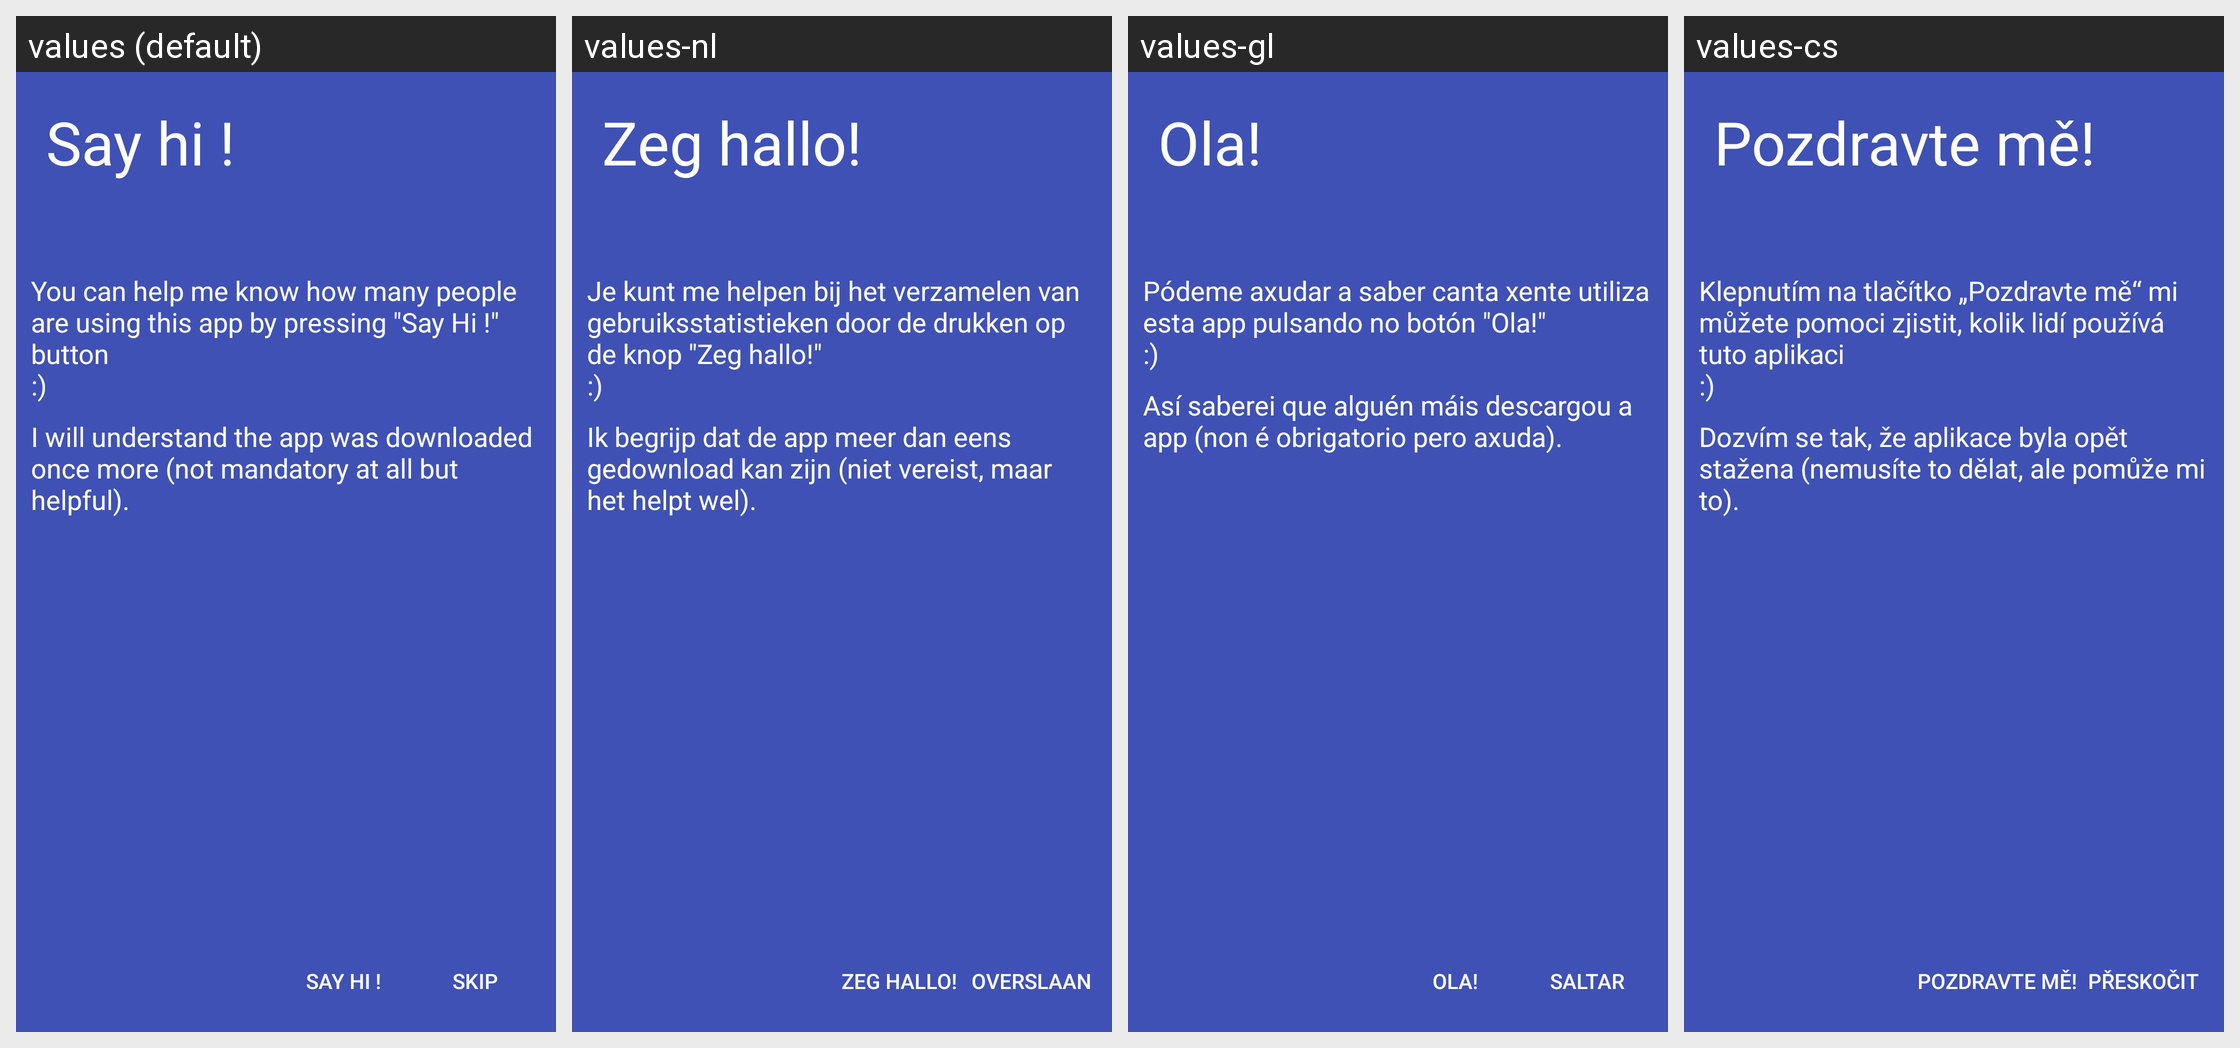

Translations of the strings shown on this Android screen, per locale in the grid:
Android screen res/layout/fragment_sayhi_introduction.xml rendered under 4 locales, left to right: values (default), values-nl, values-gl, values-cs. Device: Nexus 5 (rendered at 1080×1920; each locale shown at half size, 540×960, under a caption strip naming it); theme CarnetTheme.White.
Other locales in the repository, not shown: values-ar, values-de, values-eo, values-es, values-fr, values-he, values-it, values-ko, values-pl, values-ru, values-sk, values-sv, values-tr, values-zh-rCN.
Strings drawn on this screen, with the default value and each locale's value (text and hints the layout hard-codes, and strings that could not be matched under every locale, appear in the picture but are not listed):

say_hi
  values: Say hi !
  values-nl: Zeg hallo!
  values-gl: Ola!
  values-cs: Pozdravte mě!

say_hi_subtitle
  values: You can help me know how many people are using this app by pressing "Say Hi !" button 
      :)
  values-nl: Je kunt me helpen bij het verzamelen van gebruiksstatistieken door de drukken op de knop "Zeg hallo!" 
      :)
  values-gl: Pódeme axudar a saber canta xente utiliza esta app pulsando no botón "Ola!" 
      :)
  values-cs: Klepnutím na tlačítko „Pozdravte mě“ mi můžete pomoci zjistit, kolik lidí používá tuto aplikaci 
      :)

say_hi_subtitle2
  values: I will understand the app was downloaded once more (not mandatory at all but helpful).
  values-nl: Ik begrijp dat de app meer dan eens gedownload kan zijn (niet vereist, maar het helpt wel).
  values-gl: Así saberei que alguén máis descargou a app (non é obrigatorio pero axuda).
  values-cs: Dozvím se tak, že aplikace byla opět stažena (nemusíte to dělat, ale pomůže mi to).

skip
  values: Skip
  values-nl: Overslaan
  values-gl: Saltar
  values-cs: Přeskočit
